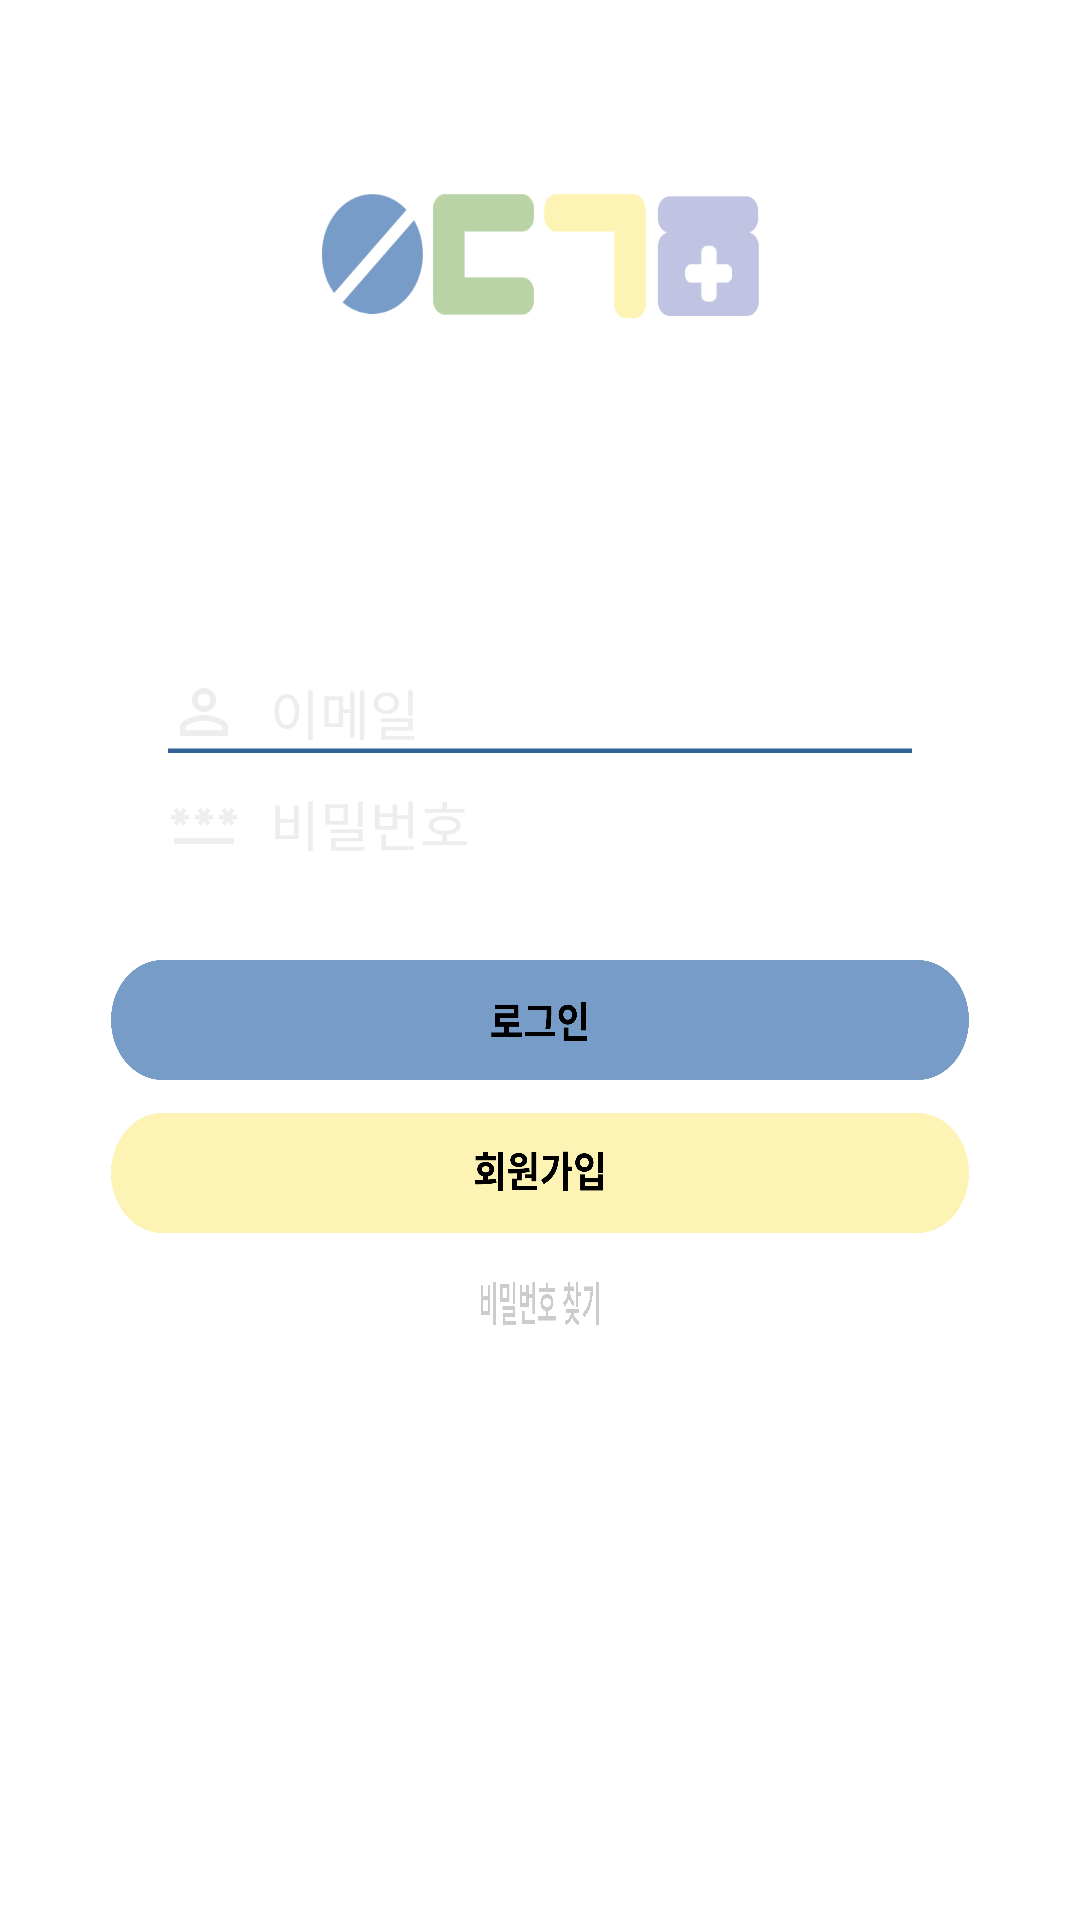

Here is an Android app screen rendered from its layout file. Give the layout XML and the strings, colors and styles it references.
<!-- AndroidManifest.xml: application theme Theme.Medicine4 -->
<!-- res/layout/activity_login.xml -->
<?xml version="1.0" encoding="utf-8"?>
<RelativeLayout xmlns:android="http://schemas.android.com/apk/res/android"
    xmlns:app="http://schemas.android.com/apk/res-auto"
    xmlns:tools="http://schemas.android.com/tools"
    android:layout_width="match_parent"
    android:layout_height="match_parent"
    tools:context=".LoginActivity">

    <View
        android:id="@+id/bigTitleImageView"
        android:layout_width="wrap_content"
        android:layout_height="119dp"
        android:layout_alignParentLeft="true"
        android:layout_alignParentTop="true"
        android:layout_alignParentRight="true"
        android:layout_marginLeft="35dp"
        android:layout_marginTop="37dp"
        android:layout_marginRight="35dp"
        android:layout_centerHorizontal="true"
        android:background="@drawable/title_big_image"
        app:srcCompat="@drawable/title_big_image" />

    <EditText
        android:id="@+id/emailAddressEditText"
        android:layout_width="300dp"
        android:layout_height="27dp"
        android:layout_alignParentLeft="true"
        android:layout_alignParentTop="true"
        android:layout_centerHorizontal="true"
        android:layout_alignParentRight="true"
        android:layout_marginLeft="56dp"
        android:layout_marginTop="224dp"
        android:layout_marginRight="56dp"
        android:background="@drawable/email_edit_text_background"
        android:drawableStart="@drawable/baseline_perm_identity_24"
        android:drawablePadding="10dp"
        android:ems="10"
        android:hint="이메일"
        android:inputType="textEmailAddress"
        android:textColorHint="#EDEDED"
        android:fontFamily="@font/sejonghospital"
        tools:ignore="SpeakableTextPresentCheck" />

    <EditText
        android:id="@+id/passwordEditText"
        android:layout_width="300dp"
        android:layout_height="27dp"
        android:layout_alignParentLeft="true"
        android:layout_alignParentTop="true"
        android:layout_centerHorizontal="true"
        android:layout_alignParentRight="true"
        android:layout_marginLeft="56dp"
        android:layout_marginTop="261dp"
        android:layout_marginRight="56dp"
        android:background="@drawable/password_edit_text_background"
        android:drawableStart="@drawable/baseline_password_24"
        android:drawablePadding="10dp"
        android:ems="10"
        android:hint="비밀번호"
        android:inputType="textPassword"
        android:textColorHint="#EDEDED"
        android:fontFamily="@font/sejonghospital"
        tools:ignore="SpeakableTextPresentCheck" />

    <androidx.appcompat.widget.AppCompatButton
        android:id="@+id/loginButton"
        android:layout_width="284dp"
        android:layout_height="40dp"
        android:layout_alignParentLeft="true"
        android:layout_alignParentTop="true"
        android:layout_alignParentRight="true"
        android:layout_centerHorizontal="true"
        android:layout_marginLeft="37dp"
        android:layout_marginTop="320dp"
        android:layout_marginRight="37dp"
        android:background="@drawable/login_button_background"
        tools:ignore="SpeakableTextPresentCheck" />

    <androidx.appcompat.widget.AppCompatButton
        android:id="@+id/joinButton"
        android:layout_width="284dp"
        android:layout_height="40dp"
        android:layout_alignParentLeft="true"
        android:layout_alignParentTop="true"
        android:layout_alignParentRight="true"
        android:layout_centerInParent="true"
        android:layout_marginLeft="37dp"
        android:layout_marginTop="371dp"
        android:layout_marginRight="37dp"
        android:background="@drawable/join_button_background"
        tools:ignore="SpeakableTextPresentCheck" />

    <androidx.appcompat.widget.AppCompatButton
        android:id="@+id/forgotButton"
        android:layout_width="wrap_content"
        android:layout_height="17dp"
        android:layout_alignParentLeft="true"
        android:layout_alignParentTop="true"
        android:layout_alignParentRight="true"
        android:layout_centerHorizontal="true"
        android:layout_marginLeft="160dp"
        android:layout_marginTop="426dp"
        android:layout_marginRight="160dp"
        android:background="@drawable/forgot_button_background"
        tools:ignore="SpeakableTextPresentCheck" />

</RelativeLayout>
<!-- resources referenced by this layout -->
<resources>
  <!-- drawable baseline_password_24 (drawable) -->
  <vector android:height="24dp" android:tint="#EEEEEE"
      android:viewportHeight="24" android:viewportWidth="24"
      android:width="24dp" xmlns:android="http://schemas.android.com/apk/res/android">
      <path android:fillColor="@android:color/white" android:pathData="M2,17h20v2H2V17zM3.15,12.95L4,11.47l0.85,1.48l1.3,-0.75L5.3,10.72H7v-1.5H5.3l0.85,-1.47L4.85,7L4,8.47L3.15,7l-1.3,0.75L2.7,9.22H1v1.5h1.7L1.85,12.2L3.15,12.95zM9.85,12.2l1.3,0.75L12,11.47l0.85,1.48l1.3,-0.75l-0.85,-1.48H15v-1.5h-1.7l0.85,-1.47L12.85,7L12,8.47L11.15,7l-1.3,0.75l0.85,1.47H9v1.5h1.7L9.85,12.2zM23,9.22h-1.7l0.85,-1.47L20.85,7L20,8.47L19.15,7l-1.3,0.75l0.85,1.47H17v1.5h1.7l-0.85,1.48l1.3,0.75L20,11.47l0.85,1.48l1.3,-0.75l-0.85,-1.48H23V9.22z"/>
  </vector>
  <!-- drawable baseline_perm_identity_24 (drawable) -->
  <vector android:height="24dp" android:tint="#EDEDED"
      android:viewportHeight="24" android:viewportWidth="24"
      android:width="24dp" xmlns:android="http://schemas.android.com/apk/res/android">
      <path android:fillColor="@android:color/white" android:pathData="M12,5.9c1.16,0 2.1,0.94 2.1,2.1s-0.94,2.1 -2.1,2.1S9.9,9.16 9.9,8s0.94,-2.1 2.1,-2.1m0,9c2.97,0 6.1,1.46 6.1,2.1v1.1L5.9,18.1L5.9,17c0,-0.64 3.13,-2.1 6.1,-2.1M12,4C9.79,4 8,5.79 8,8s1.79,4 4,4 4,-1.79 4,-4 -1.79,-4 -4,-4zM12,13c-2.67,0 -8,1.34 -8,4v3h16v-3c0,-2.66 -5.33,-4 -8,-4z"/>
  </vector>
  <!-- drawable email_edit_text_background: png bitmap (drawable, 10928 bytes) -->
  <!-- drawable forgot_button_background: png bitmap (drawable, 23934 bytes) -->
  <!-- drawable join_button_background: png bitmap (drawable, 27833 bytes) -->
  <!-- drawable login_button_background: png bitmap (drawable, 21968 bytes) -->
  <!-- drawable title_big_image: png bitmap (drawable, 21406 bytes) -->
  <style name="Theme.Medicine4" parent="Base.Theme.Medicine4" />
  <style name="Base.Theme.Medicine4" parent="Theme.MaterialComponents.DayNight.NoActionBar">
          <item name="colorPrimaryDark">#789BC7</item>
          <item name="android:statusBarColor" tools:targetApi="1">?attr/colorPrimaryDark</item>
      </style>
</resources>
